Run: headless pygame with SDL's dummy video driver; simulated clock (each Clock.tick advances the game by its frame time, no real sleeping); random seed 0; keys injected as events and as key.get_pressed() state; no mouse input.
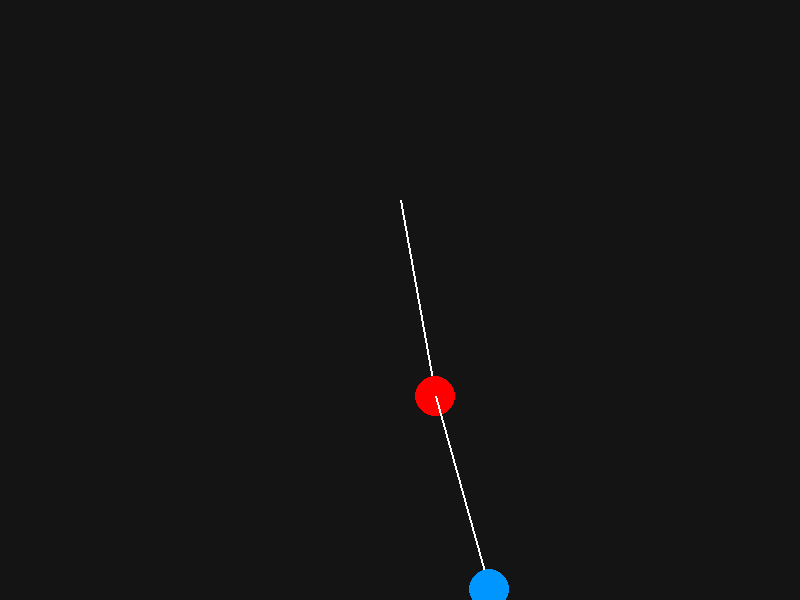
Frame 1 of 4 · flips 1–60 · no input
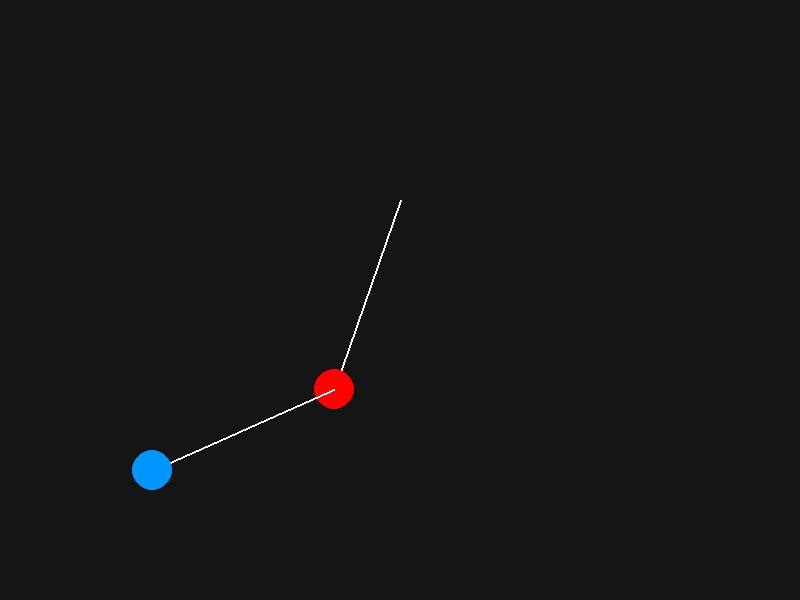
Frame 2 of 4 · flips 61–180 · tapped SPACE, RETURN · held RIGHT (→), D
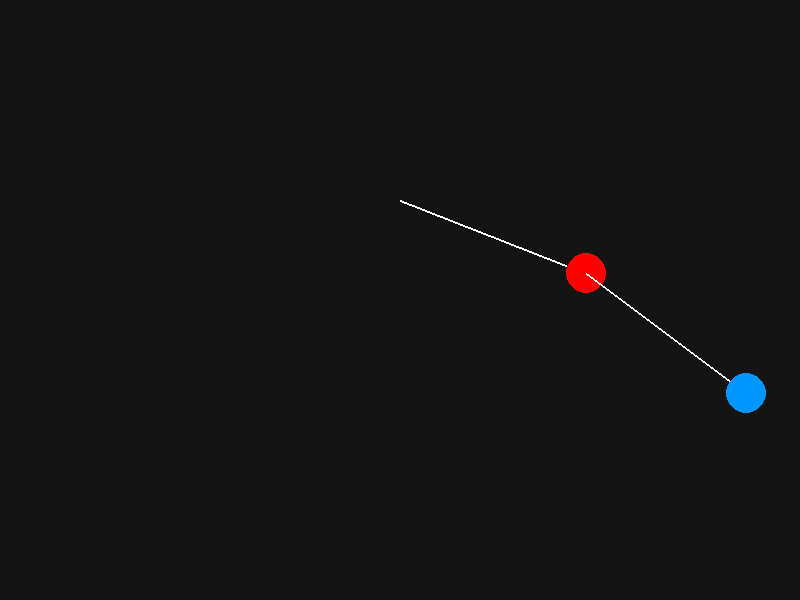
Frame 3 of 4 · flips 181–300 · held DOWN (↓), S
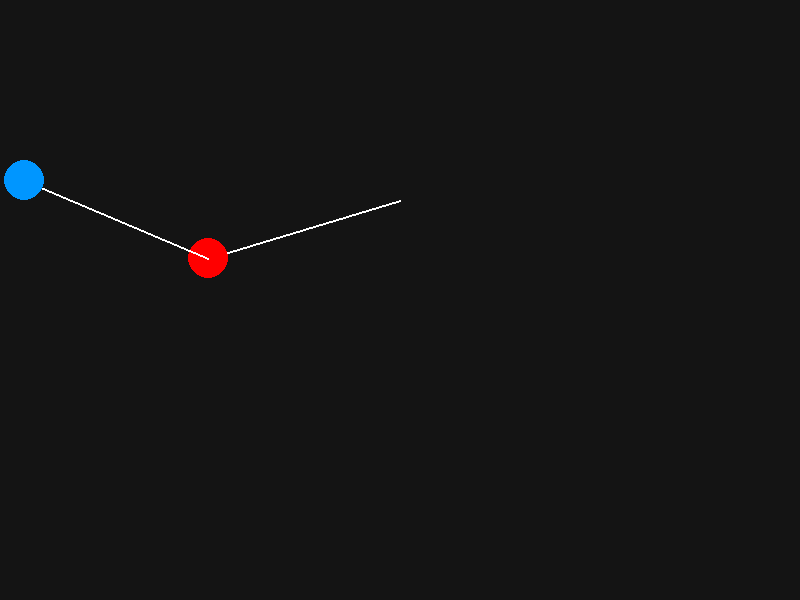
Frame 4 of 4 · flips 301–420 · held LEFT (←), A, UP (↑), W

The pygame program that drew these frames:

import pygame
import math

pygame.init()

WIDTH, HEIGHT = 800, 600
screen = pygame.display.set_mode((WIDTH, HEIGHT))
pygame.display.set_caption("Double Pendulum")

clock = pygame.time.Clock()

# Origin
origin = (WIDTH // 2, 200)

# Pendulum parameters
g = 1000  # Increased for pixel physics

L1 = 200
L2 = 200
m1 = 20
m2 = 20

theta1 = math.pi / 2
theta2 = math.pi / 2

omega1 = 0
omega2 = 0

running = True
while running:
    dt = clock.tick(60) / 1000

    for event in pygame.event.get():
        if event.type == pygame.QUIT:
            running = False

    # --- Physics ---

    num1 = -g * (2*m1 + m2) * math.sin(theta1)
    num2 = -m2 * g * math.sin(theta1 - 2*theta2)
    num3 = -2 * math.sin(theta1 - theta2) * m2
    num4 = omega2**2 * L2 + omega1**2 * L1 * math.cos(theta1 - theta2)
    den = L1 * (2*m1 + m2 - m2 * math.cos(2*theta1 - 2*theta2))

    alpha1 = (num1 + num2 + num3 * num4) / den

    num1 = 2 * math.sin(theta1 - theta2)
    num2 = omega1**2 * L1 * (m1 + m2)
    num3 = g * (m1 + m2) * math.cos(theta1)
    num4 = omega2**2 * L2 * m2 * math.cos(theta1 - theta2)
    den = L2 * (2*m1 + m2 - m2 * math.cos(2*theta1 - 2*theta2))

    alpha2 = (num1 * (num2 + num3 + num4)) / den

    omega1 += alpha1 * dt
    omega2 += alpha2 * dt

    theta1 += omega1 * dt
    theta2 += omega2 * dt

    # --- Convert to Cartesian ---
    x1 = origin[0] + L1 * math.sin(theta1)
    y1 = origin[1] + L1 * math.cos(theta1)

    x2 = x1 + L2 * math.sin(theta2)
    y2 = y1 + L2 * math.cos(theta2)

    # --- Draw ---
    screen.fill((20, 20, 20))

    pygame.draw.line(screen, (255, 255, 255), origin, (x1, y1), 2)
    pygame.draw.circle(screen, (255, 0, 0), (int(x1), int(y1)), m1)

    pygame.draw.line(screen, (255, 255, 255), (x1, y1), (x2, y2), 2)
    pygame.draw.circle(screen, (0, 150, 255), (int(x2), int(y2)), m2)

    pygame.display.flip()

pygame.quit()
